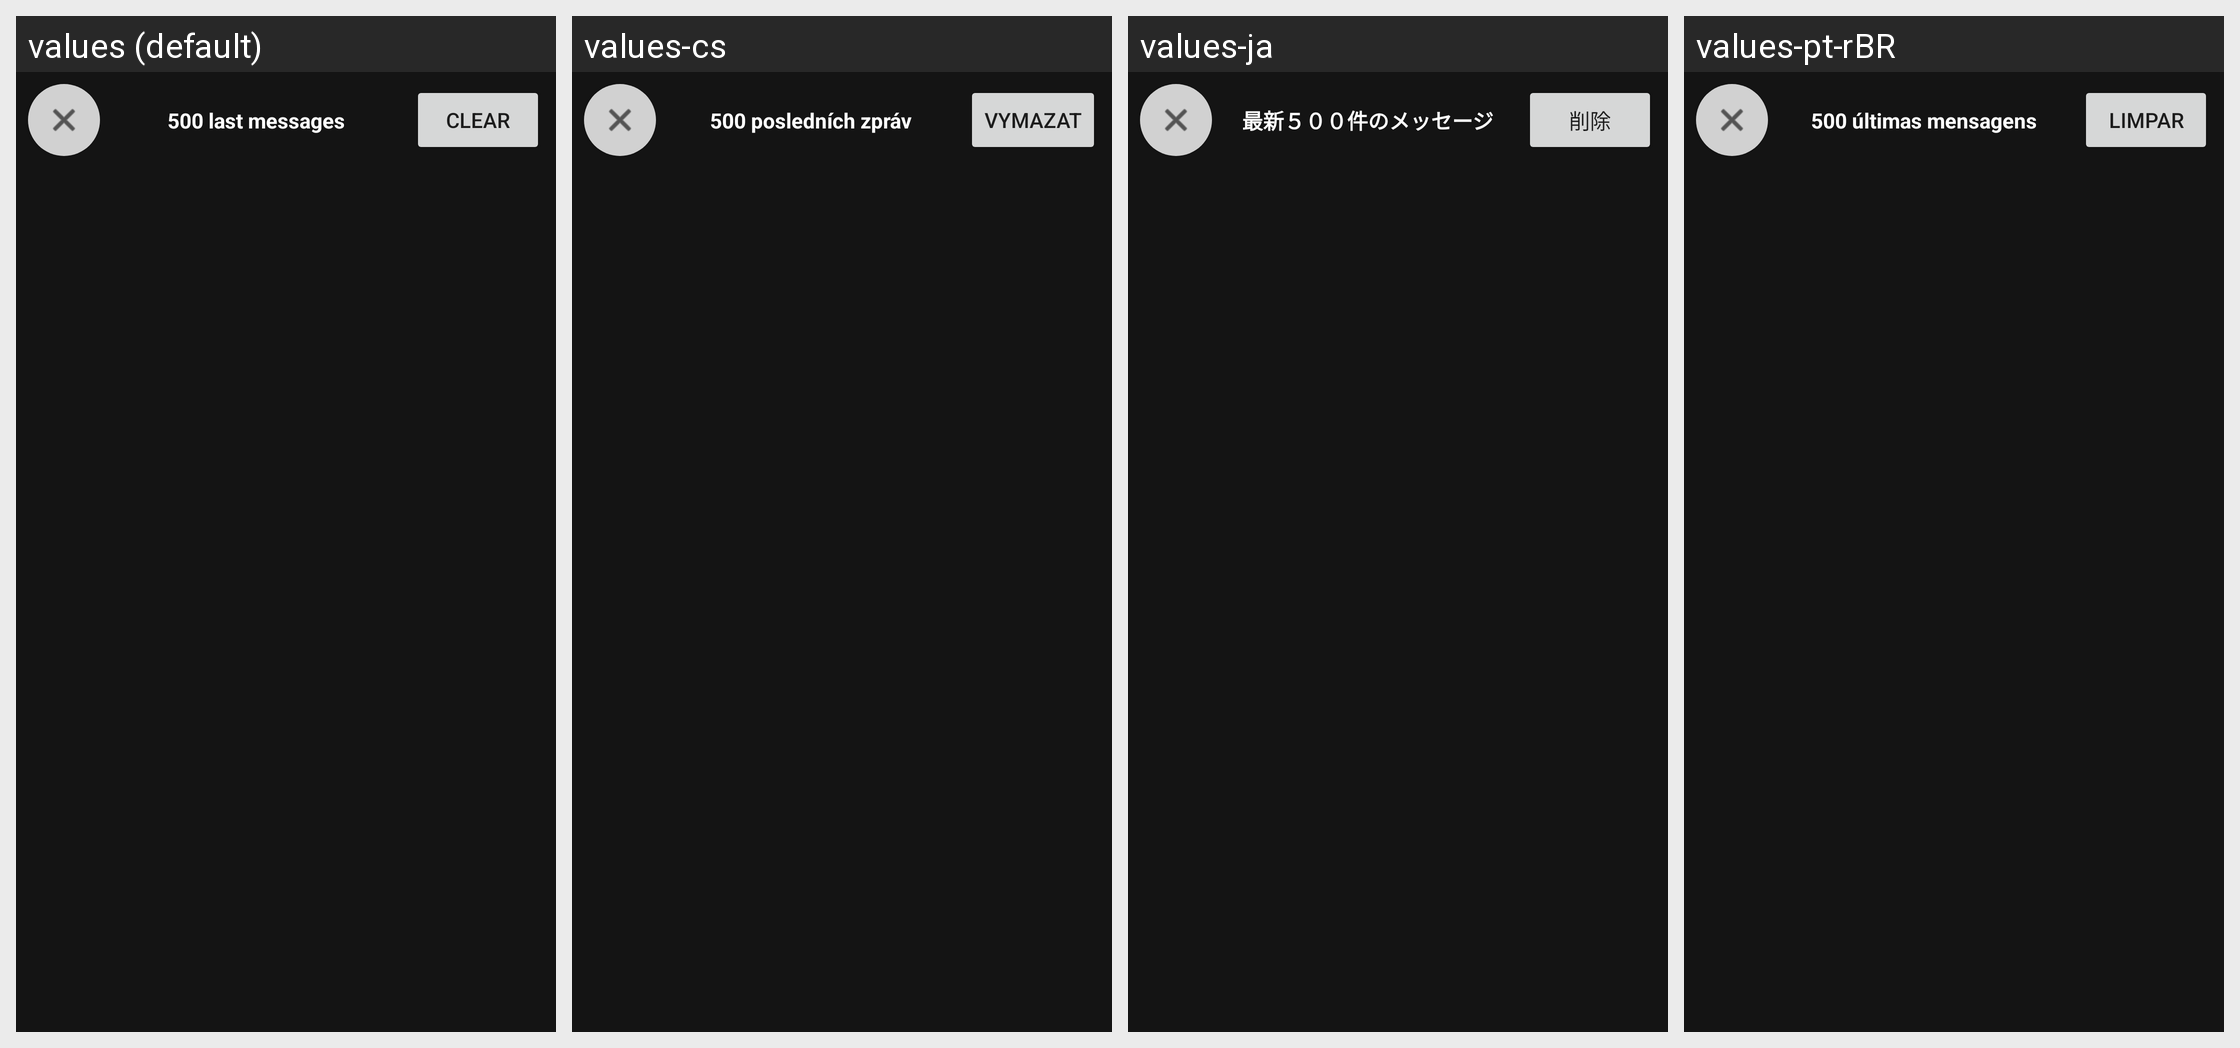

The same Android screen rendered under several of its app's locales, left to right. List the strings drawn on it with the default value and each locale's translation.
Android screen res/layout/fragment_debug.xml rendered under 4 locales, left to right: values (default), values-cs, values-ja, values-pt-rBR. Device: Nexus 5 (rendered at 1080×1920; each locale shown at half size, 540×960, under a caption strip naming it); theme AppTheme.
Other locales in the repository, not shown: values-bg, values-de, values-el, values-es, values-fi, values-fr, values-fr-rHT, values-ga, values-hu, values-is, values-it, values-ko, values-nb, values-nl, values-pl, values-pt, values-ro, values-ru, values-sk, values-sl, values-sq, values-sv, values-tr, values-uk, values-zh.
Strings drawn on this screen, with the default value and each locale's value (text and hints the layout hard-codes, and strings that could not be matched under every locale, appear in the picture but are not listed):

clear
  values: Clear
  values-cs: Vymazat
  values-ja: 削除
  values-pt-rBR: Limpar

debug_last_messages
  values: 500 last messages
  values-cs: 500 posledních zpráv
  values-ja: 最新５００件のメッセージ
  values-pt-rBR: 500 últimas mensagens
